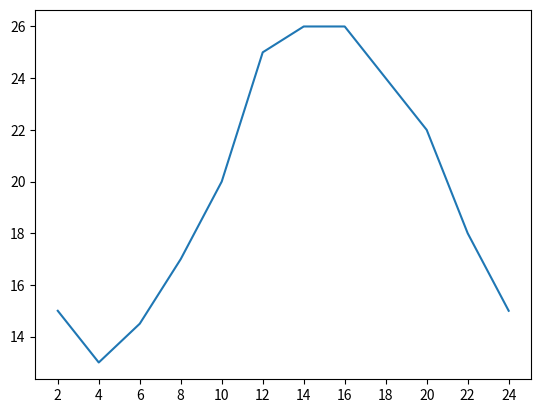

Reproduce this figure in Python.
from matplotlib import pyplot as plt
x=range(2,26,2)
y=[15,13,14.5,17,20,25,26,26,24,22,18,15]
plt.xticks(x)
plt.plot(x,y)
plt.show()